Photos from the image-classification dataset "images" in the GitHub repository BnZel/Machine-Learning-Project. Its 5 classes are: assault rifles, grenade launchers, pistols, shotguns, sniper rifles.

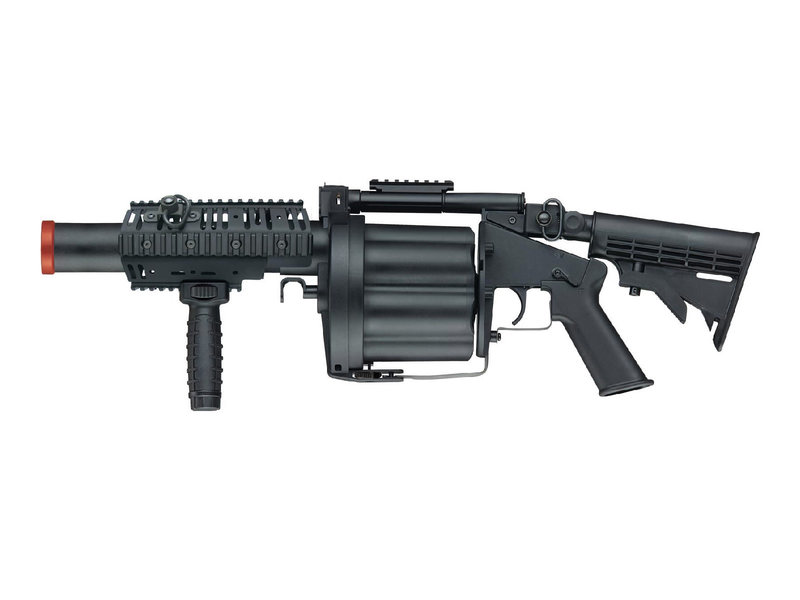
Label: grenade launchers

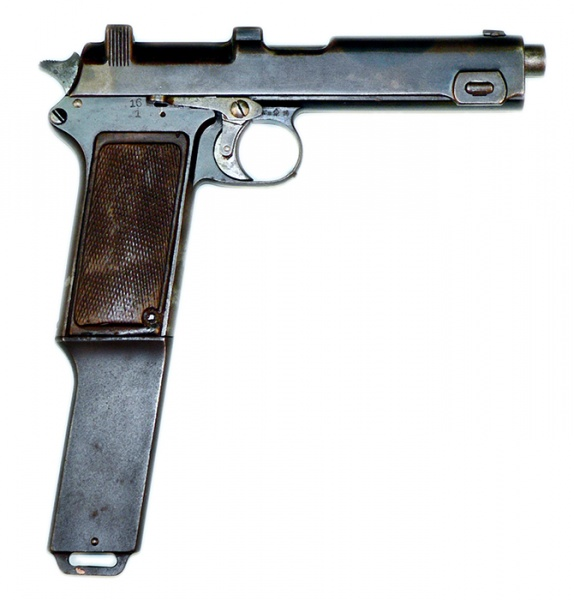
Label: pistols

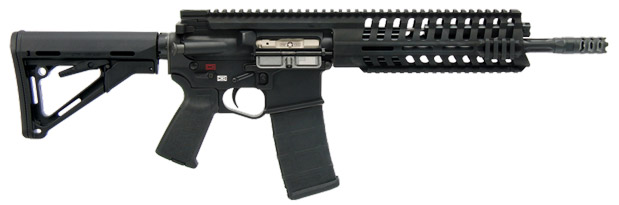
Label: assault rifles

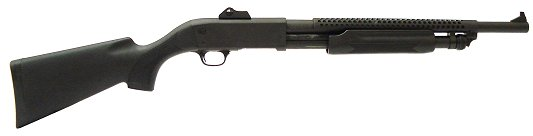
Label: shotguns

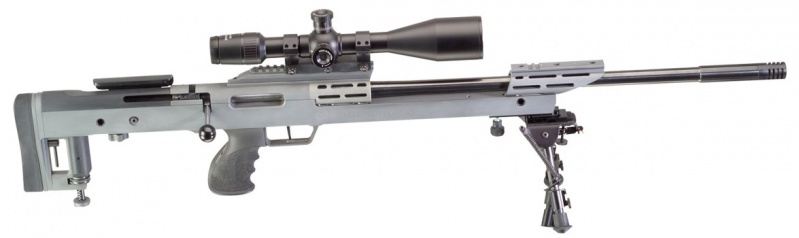
Label: sniper rifles

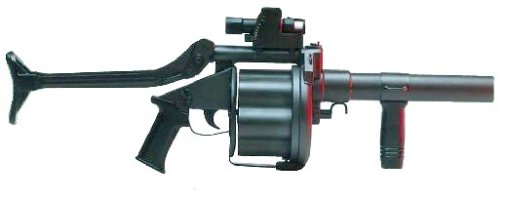
Label: grenade launchers
